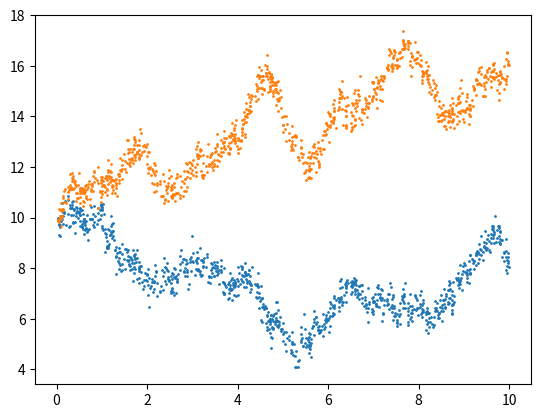

Reproduce this figure in Python.
import numpy as np
import scipy.signal as sps
import matplotlib.pyplot as plt
import pandas as pd

def Rand_Walk(Sample_times, A):

    y = 0
    result = []
    result.append(y)
    for i in range(1,len(Sample_times)):
        y += np.random.normal(scale=A*(Sample_times[i]-Sample_times[i-1]))
        result.append(y)
        
    return np.array(result)

def Gen_Sinx(Sample_times, P, A, noise, Flux_offset, Phase):

    f = [Flux_offset for i in range(len(Sample_times))]
    
    f += Rand_Walk(Sample_times, 8)
    
    for i in range(len(Sample_times)):
        f[i] += A*np.sin(2*np.pi*(Sample_times[i]-Phase)/P)
        
    f += np.random.normal(loc = 0, scale = noise, size = len(f))
        
    return f
    
def Gen_Sin_sqrx(Sample_times, P, A, noise, Flux_offset, Phase):
    
    f = [Flux_offset for i in range(len(Sample_times))]
    
    f += Rand_Walk(Sample_times, 8)
    
    for i in range(len(Sample_times)):
        x = (Sample_times[i] - Phase)%P
        f[i] += A*np.sin(2*np.pi*(x/P)**2)
        
    f += np.random.normal(loc = 0, scale = noise, size = len(f))
        
    return f
    
sample_times = [np.random.uniform(0,10) for i in range(1000)]

sample_times.sort()

f = Gen_Sinx(sample_times, 3, 1, 0.3, 10, 0.1)

plt.scatter(sample_times, f, s = 1)

plt.show()

f = Gen_Sin_sqrx(sample_times, 3, 1, 0.3, 10, 0.1)

plt.scatter(sample_times, f, s = 1)

plt.show()
